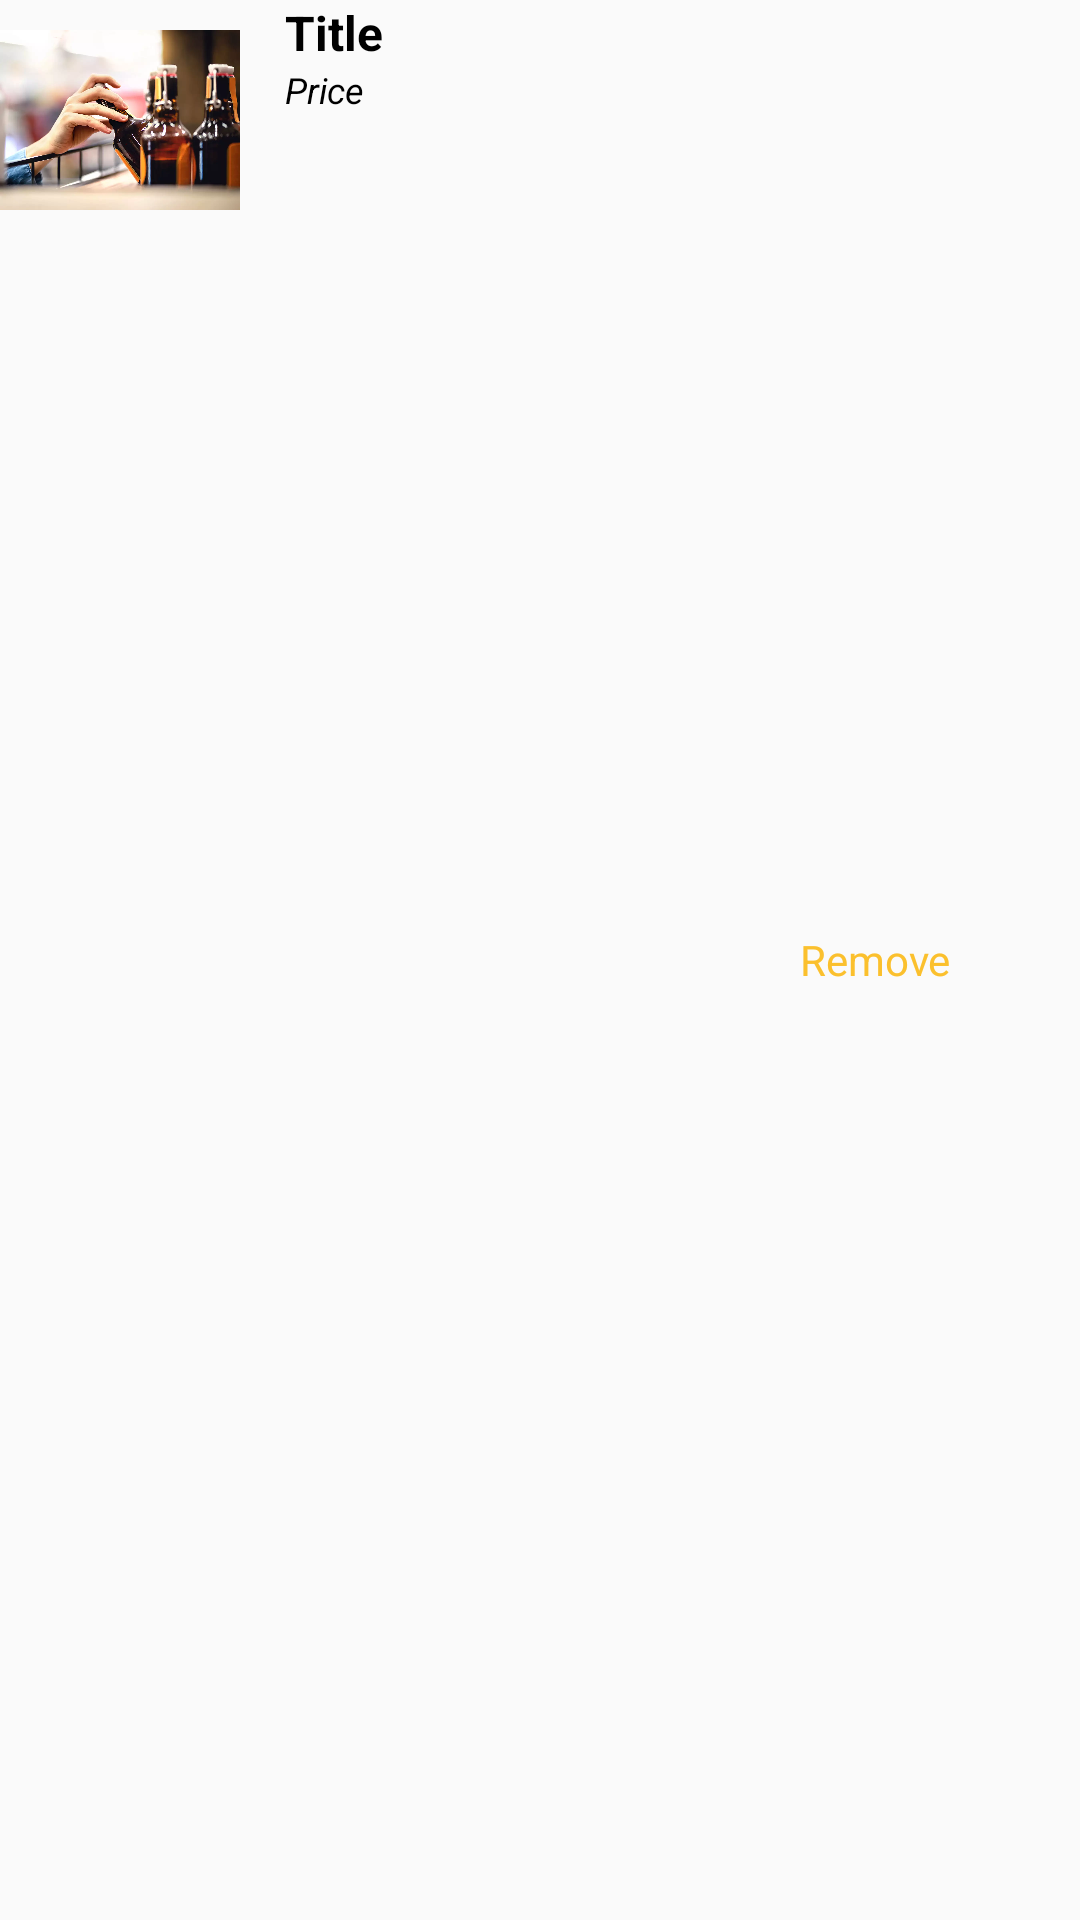

Write the Android layout XML for this screen, with the resource values it uses.
<!-- AndroidManifest.xml: application theme Theme.Zingo -->
<!-- res/layout/product_catalog_item.xml -->
<?xml version="1.0" encoding="utf-8"?>
<LinearLayout xmlns:android="http://schemas.android.com/apk/res/android"
    xmlns:app="http://schemas.android.com/apk/res-auto"
    android:layout_width="match_parent"
    android:layout_height="wrap_content"
    android:orientation="horizontal">

    <ImageView
        android:id="@+id/image"
        android:layout_width="80dp"
        android:layout_height="80dp"
        android:scaleType="fitCenter"
        android:src="@drawable/new_order"/>


        <LinearLayout
            android:layout_width="0dp"
            android:layout_weight="2"
            android:layout_height="match_parent"
            android:orientation="vertical"
            android:layout_alignParentBottom="true">
            <TextView
                android:id="@+id/text_one"
                android:layout_width="wrap_content"
                android:layout_height="wrap_content"
                android:text="Title"
                android:textColor="@android:color/black"
                android:textSize="16sp"
                android:textStyle="bold"
                android:paddingHorizontal="15dp"/>


            <TextView
                android:id="@+id/text_two"
                android:layout_width="wrap_content"
                android:layout_height="wrap_content"
                android:layout_below="@+id/text_one"
                android:text="Price"
                android:textSize="12sp"
                android:textColor="@android:color/black"
                android:textStyle="italic"
                android:paddingHorizontal="15dp"
                android:paddingBottom="15dp"/>

        </LinearLayout>

    <TextView
        android:id="@+id/remove"
        android:layout_width="0dp"
        android:layout_weight="1"
        android:layout_height="wrap_content"
        android:layout_gravity="center_vertical"
        android:drawableLeft="@drawable/remove"
        android:text="Remove"
        android:textSize="14sp"
        android:textColor="@color/yellow" />

</LinearLayout>
<!-- resources referenced by this layout -->
<resources>
  <color name="yellow">#FBC02D</color>
  <!-- drawable new_order: webp bitmap (drawable, 34654 bytes) -->
  <style name="Theme.Zingo" parent="Theme.AppCompat.Light.DarkActionBar">
          
          <item name="colorPrimary">@color/deep_blue</item>
          <item name="colorPrimaryVariant">@color/deep_blue</item>
          <item name="colorOnPrimary">@color/white</item>
          
          <item name="colorSecondary">@color/yellow</item>
          <item name="colorSecondaryVariant">@color/yellow</item>
          <item name="colorOnSecondary">@color/black</item>
          
          <item name="android:statusBarColor" tools:targetApi="l">?attr/colorPrimaryVariant</item>
          
      </style>
  <color name="deep_blue">#1A237E</color>
  <color name="white">#FFFFFFFF</color>
  <color name="black">#FF000000</color>
</resources>
